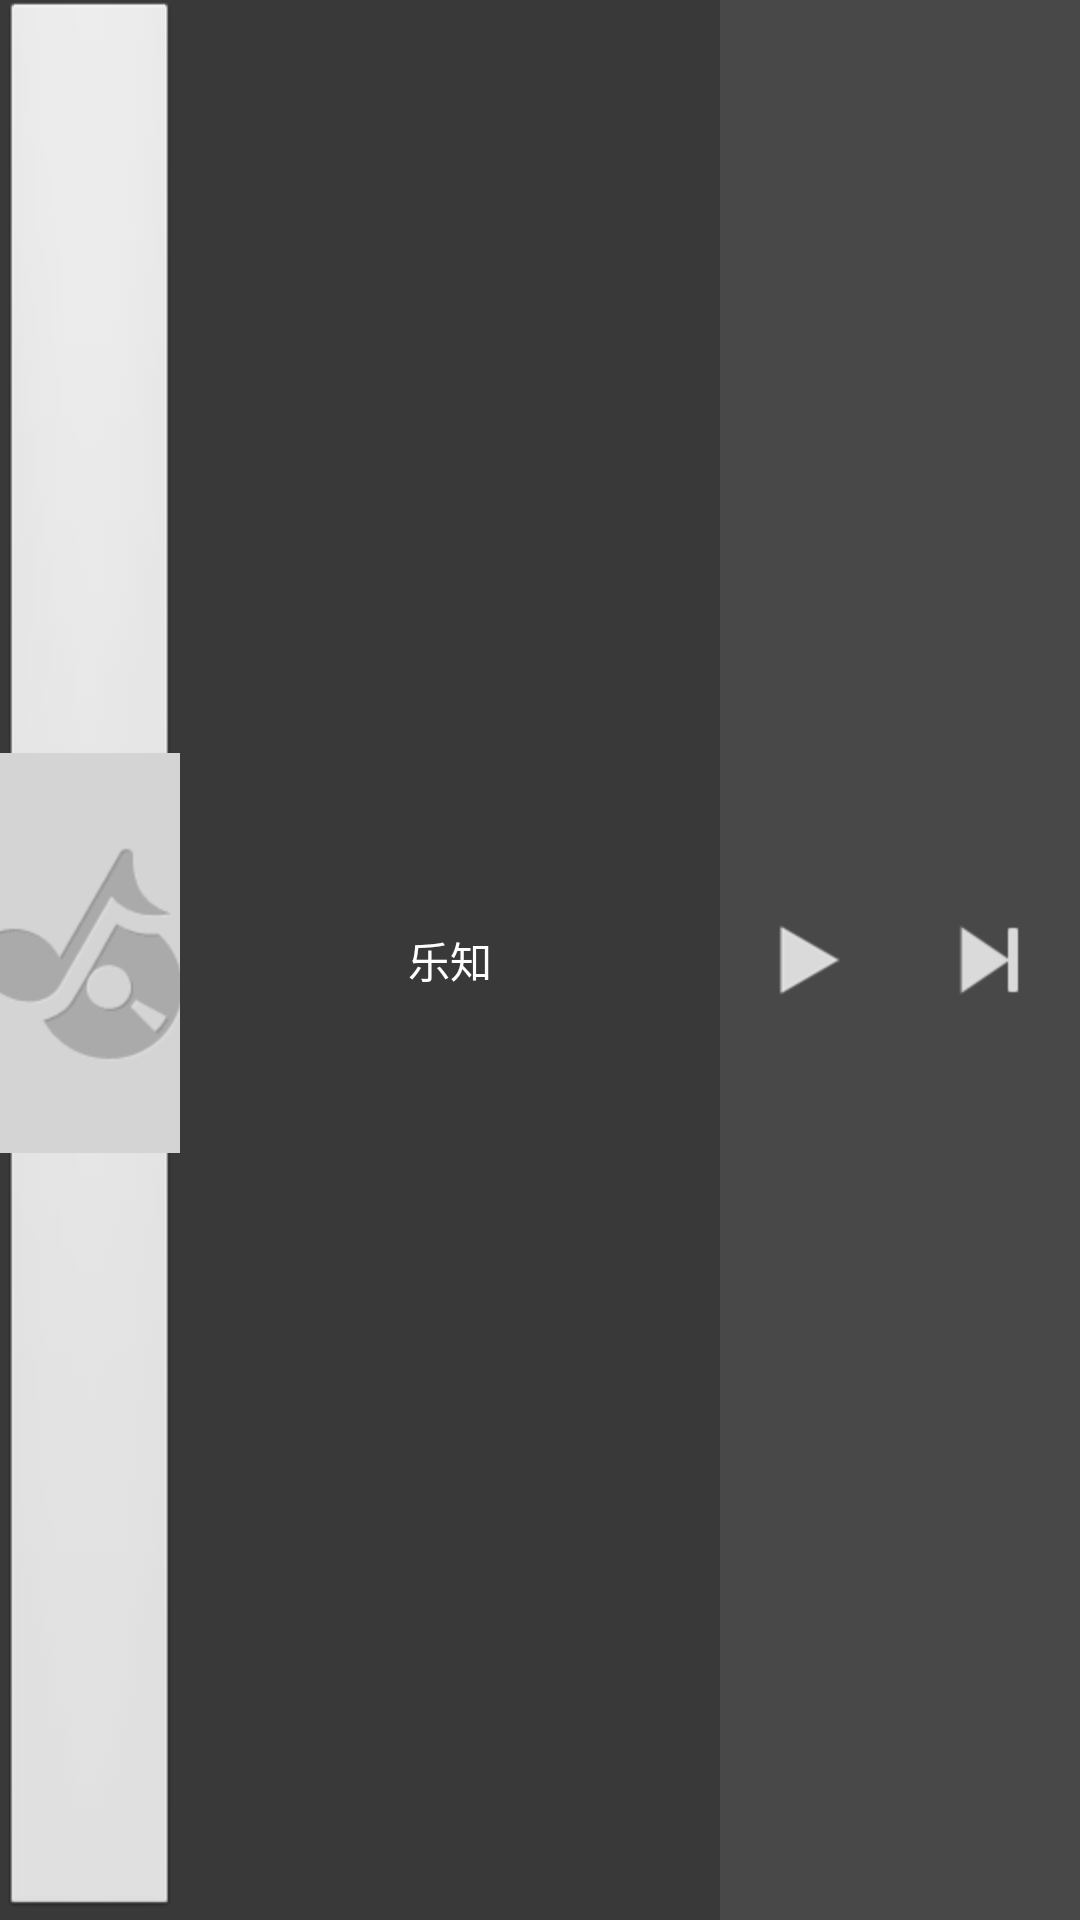

This screen was rendered from an Android layout file. Write that file and the resources it references.
<!-- AndroidManifest.xml: application theme android:Theme.NoTitleBar -->
<!-- res/layout/widget_layout.xml -->
<?xml version="1.0" encoding="utf-8"?>

<LinearLayout xmlns:android="http://schemas.android.com/apk/res/android"
    android:layout_width="match_parent"
    android:layout_height="match_parent"
    android:background="@color/grey_dark_light2"
    android:orientation="horizontal" >
     <LinearLayout 
      android:id="@+id/widget_image_layout"
        android:layout_width="0dp"
        android:layout_height="match_parent"
        android:layout_weight="1"
        android:clickable="true"
        android:focusable="true" >
        <ImageButton
            android:id="@+id/widget_image"
            android:layout_width="match_parent"
            android:layout_height="match_parent"
            android:layout_gravity="center"
            android:src="@drawable/a44"/>
    </LinearLayout>
    <LinearLayout 
      android:id="@+id/widget_text_layout"
        android:layout_width="0dp"
        android:layout_height="match_parent"
        android:layout_weight="3"
        android:clickable="true"
        android:focusable="true" >
        <TextView 
            android:id="@+id/widget_text"
            android:layout_width="match_parent"
            android:layout_height="match_parent"
            android:gravity="center"
            android:text="@string/app_name"
            android:maxLength="40"
            android:textColor="#ffffff" />
    </LinearLayout>
    <LinearLayout 
      android:id="@+id/widget_play_layout"
        android:layout_width="0dp"
        android:layout_height="match_parent"
        android:layout_weight="1"
        android:clickable="true"
        android:focusable="true" >
        <ImageButton 
            android:id="@+id/widget_play_btn"
            android:layout_width="match_parent"
            android:layout_height="match_parent"
            android:layout_gravity="center"
            android:src="@drawable/kg_ic_playing_bar_play_default"
            android:background="@color/grey_dark_light"/>
    </LinearLayout>
    <LinearLayout 
      android:id="@+id/widget_next_layout"
        android:layout_width="0dp"
        android:layout_height="match_parent"
        android:layout_weight="1"
        android:clickable="true"
        android:focusable="true" >
        <ImageButton 
            android:id="@+id/widget_next_btn"
            android:layout_width="match_parent"
            android:layout_height="match_parent"
            android:layout_gravity="center"
            android:src="@drawable/kg_ic_playing_bar_next_default"
            android:background="@color/grey_dark_light"/>
    </LinearLayout>

</LinearLayout>
<!-- resources referenced by this layout -->
<resources>
  <color name="grey_dark_light">#55666666</color>
  <color name="grey_dark_light2">#55aaaaaa</color>
  <!-- drawable a44: png bitmap (drawable-hdpi, 1946 bytes) -->
  <!-- drawable kg_ic_playing_bar_next_default: png bitmap (drawable-hdpi, 3260 bytes) -->
  <!-- drawable kg_ic_playing_bar_play_default: png bitmap (drawable-hdpi, 3367 bytes) -->
  <string name="app_name">乐知</string>
</resources>
